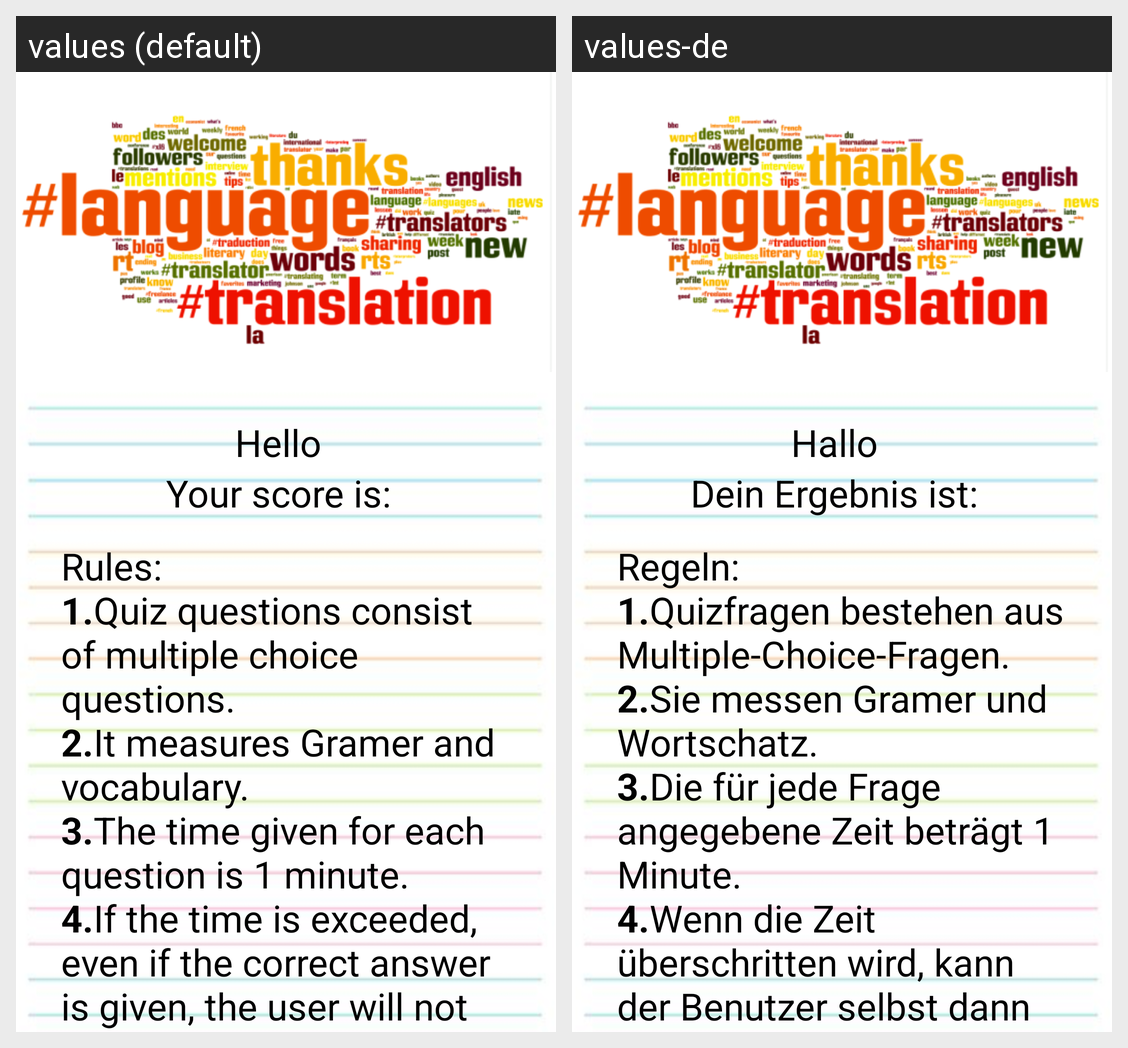

This grid shows one Android layout under two languages. Give, for every string resource on the screen, its name, the default text and each shown locale's text.
Android screen res/layout/quiz.xml rendered under 2 locales, left to right: values (default), values-de. Device: Nexus 5 (rendered at 1080×1920; each locale shown at half size, 540×960, under a caption strip naming it); theme AppThemeNew.
Strings drawn on this screen, with the default value and each locale's value (text and hints the layout hard-codes, and strings that could not be matched under every locale, appear in the picture but are not listed):

hello
  values: Hello
  values-de: Hallo

score
  values: Your score is:
  values-de: Dein Ergebnis ist:

rules
  values: Rules:
      1.Quiz questions consist of multiple choice questions.
      2.It measures Gramer and vocabulary.
      3.The time given for each question is 1 minute.
      4.If the time is exceeded, even if the correct answer is given, the user will not be able to earn points.
  values-de: Regeln:
      1.Quizfragen bestehen aus Multiple-Choice-Fragen.
      2.Sie messen Gramer und Wortschatz.
      3.Die für jede Frage angegebene Zeit beträgt 1 Minute.
      4.Wenn die Zeit überschritten wird, kann der Benutzer selbst dann keine Punkte sammeln, wenn die richtige Antwort gegeben wird.
